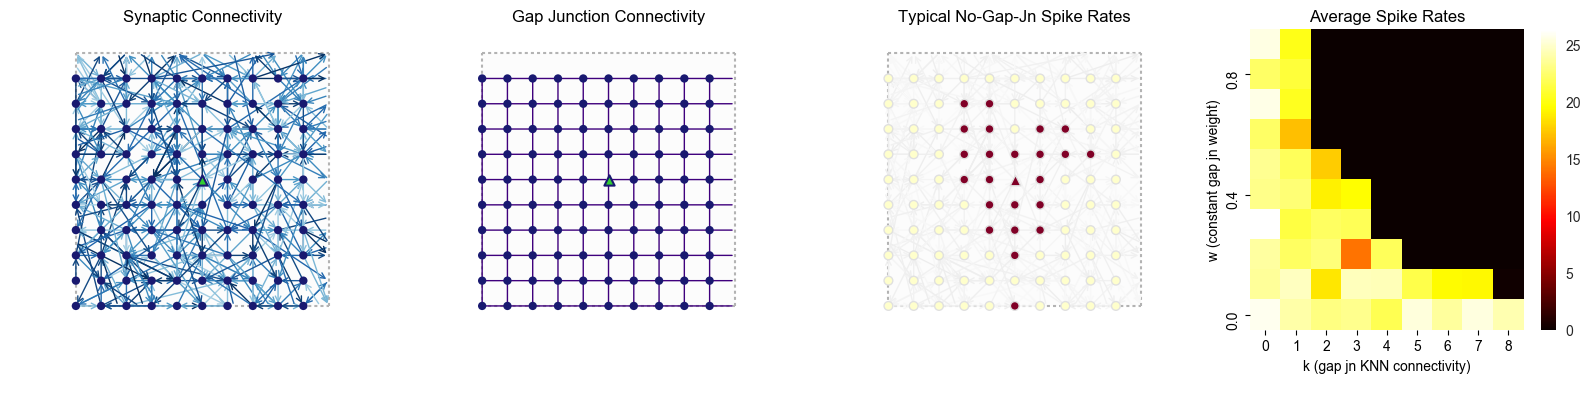

Values plotted in this chart, from the file beside it:
c_w, k, numGapJns, rep, spikeRate
0.0, 0, 0.0, 0, 25.88
0.1, 0, 0.0, 0, 23.66
0.2, 0, 0.0, 0, 23.84
0.3, 0, 0.0, 0, 26.36
0.4, 0, 0.0, 0, 23.26
0.5, 0, 0.0, 0, 23.42
0.6, 0, 0.0, 0, 22.28
0.7, 0, 0.0, 0, 25.74
0.8, 0, 0.0, 0, 22.3
0.9, 0, 0.0, 0, 25.58
0.0, 1, 0.0, 0, 24.0
0.1, 1, 0.5, 0, 24.66
0.2, 1, 0.5, 0, 22.18
0.3, 1, 0.5, 0, 21.36
0.4, 1, 0.5, 0, 22.7
0.5, 1, 0.5, 0, 21.98
0.6, 1, 0.5, 0, 17.12
0.7, 1, 0.5, 0, 20.4
0.8, 1, 0.5, 0, 21.16
0.9, 1, 0.5, 0, 20.24
0.0, 2, 0.0, 0, 22.98
0.1, 2, 1.0, 0, 18.68
0.2, 2, 1.0, 0, 22.78
0.3, 2, 1.0, 0, 22.22
0.4, 2, 1.0, 0, 19.08
0.5, 2, 1.0, 0, 17.64
0.6, 2, 1.0, 0, 0.0
0.7, 2, 1.0, 0, 0.0
0.8, 2, 1.0, 0, 0.0
0.9, 2, 1.0, 0, 0.0
0.0, 3, 0.0, 0, 23.28
0.1, 3, 1.5, 0, 24.58
0.2, 3, 1.5, 0, 14.12
0.3, 3, 1.5, 0, 21.88
0.4, 3, 1.5, 0, 19.6
0.5, 3, 1.5, 0, 0.0
0.6, 3, 1.5, 0, 0.0
0.7, 3, 1.5, 0, 0.0
0.8, 3, 1.5, 0, 0.0
0.9, 3, 1.5, 0, 0.0
0.0, 4, 0.0, 0, 21.76
0.1, 4, 2.0, 0, 24.42
0.2, 4, 2.0, 0, 22.02
0.3, 4, 2.0, 0, 0.0
0.4, 4, 2.0, 0, 0.0
0.5, 4, 2.0, 0, 0.0
0.6, 4, 2.0, 0, 0.0
0.7, 4, 2.0, 0, 0.0
0.8, 4, 2.0, 0, 0.0
0.9, 4, 2.0, 0, 0.0
0.0, 5, 0.0, 0, 25.36
0.1, 5, 2.5, 0, 21.54
0.2, 5, 2.5, 0, 0.0
0.3, 5, 2.5, 0, 0.0
0.4, 5, 2.5, 0, 0.0
0.5, 5, 2.5, 0, 0.0
0.6, 5, 2.5, 0, 0.0
0.7, 5, 2.5, 0, 0.0
0.8, 5, 2.5, 0, 0.0
0.9, 5, 2.5, 0, 0.0
... 30 more rows
